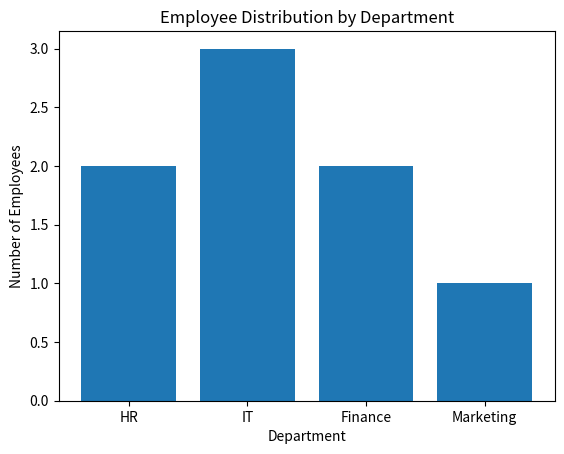

Reproduce this figure in Python.
import matplotlib.pyplot as plt

def plot_department_distribution(departments):
    # Count the number of employees in each department
    department_counts = {}
    for dept in departments:
        if dept in department_counts:
            department_counts[dept] += 1
        else:
            department_counts[dept] = 1

    # Prepare data for plotting
    labels = list(department_counts.keys())
    counts = list(department_counts.values())

    # Plot the bar chart
    plt.bar(labels, counts)
    plt.xlabel("Department")
    plt.ylabel("Number of Employees")
    plt.title("Employee Distribution by Department")
    plt.show()

departments = ["HR", "IT", "Finance", "IT", "HR", "Marketing", "Finance", "IT"]
plot_department_distribution(departments)
